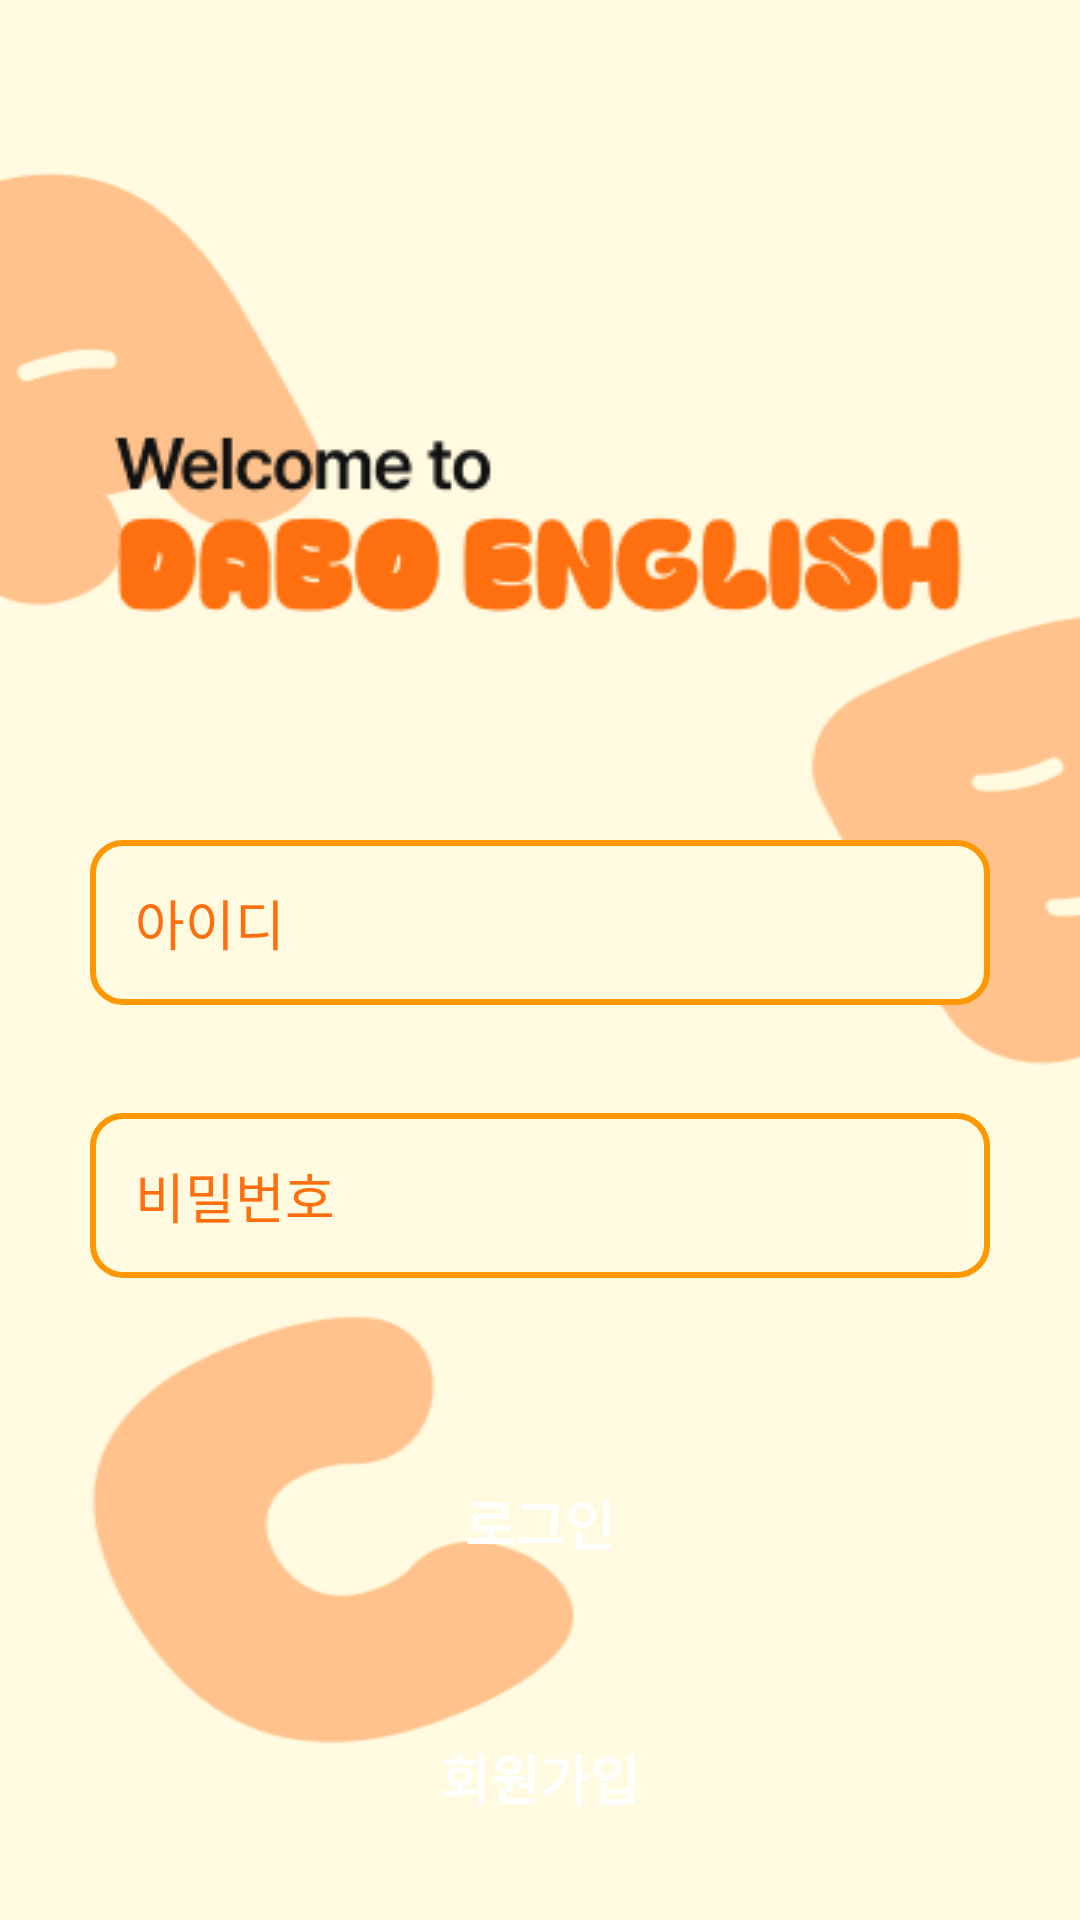

Here is an Android app screen rendered from its layout file. Give the layout XML and the strings, colors and styles it references.
<!-- AndroidManifest.xml: application theme Theme.BODA -->
<!-- res/layout/activity_login.xml -->
<?xml version="1.0" encoding="utf-8"?>
<RelativeLayout xmlns:android="http://schemas.android.com/apk/res/android"
    xmlns:app="http://schemas.android.com/apk/res-auto"
    xmlns:tools="http://schemas.android.com/tools"
    android:id="@+id/main"
    android:layout_width="match_parent"
    android:layout_height="match_parent"
    android:clipToOutline="true"
    android:background="@drawable/be"
    tools:context=".LoginActivity">

    <ImageView
        android:id="@+id/title"
        android:layout_width="wrap_content"
        android:layout_height="wrap_content"
        android:layout_centerHorizontal="true"
        android:layout_marginTop="142dp"
        app:srcCompat="@drawable/ti" />

    <EditText
        android:id="@+id/et_email"
        android:layout_width="300dp"
        android:layout_height="55dp"
        android:layout_centerHorizontal="true"
        android:layout_marginTop="280dp"
        android:background="@drawable/activity_login_edittext"
        android:ems="10"
        android:hint="아이디"
        android:inputType="textEmailAddress"
        android:paddingStart="15dp"
        android:textColorHint="#FF6F0F" />

    <EditText
        android:id="@+id/et_pwd"
        android:layout_width="300dp"
        android:layout_height="55dp"
        android:layout_centerHorizontal="true"
        android:layout_marginTop="371dp"
        android:background="@drawable/activity_login_edittext"
        android:ems="10"
        android:hint="비밀번호"
        android:inputType="textPassword"
        android:paddingStart="15dp"
        android:textColorHint="#FF6F0F" />

    <Button
        android:id="@+id/btn_login"
        android:layout_width="300dp"
        android:layout_height="55dp"
        android:layout_centerHorizontal="true"
        android:layout_marginTop="480dp"
        android:background="@drawable/activity_login_button"
        android:text="로그인"
        android:textColor="#FFFFFF"
        android:textSize="18sp"
        android:textStyle="bold" />

    <Button
        android:id="@+id/btn_register"
        android:layout_width="300dp"
        android:layout_height="55dp"
        android:layout_centerHorizontal="true"
        android:layout_marginTop="565dp"
        android:backgroundTint="#FF6F0F"
        android:text="회원가입"
        android:textColor="#FFFFFF"
        android:textStyle="bold"
        android:textSize="18sp"
        android:background="@drawable/activity_login_button"/>


    <com.google.android.gms.common.SignInButton
        android:id="@+id/btn_google"
        android:layout_width="300dp"
        android:layout_height="55dp"
        android:layout_centerHorizontal="true"
        android:layout_marginTop="700dp" />

</RelativeLayout>
<!-- resources referenced by this layout -->
<resources>
  <!-- drawable activity_login_edittext (drawable) -->
  <?xml version="1.0" encoding="utf-8"?>
  <shape xmlns:android="http://schemas.android.com/apk/res/android">
      <solid android:color="#FFFAE0"/>
      <stroke android:width="2dp" android:color="#FF9800"/>
      <corners android:radius="10dp"/>
  </shape>
  <!-- drawable be: png bitmap (drawable, 8947 bytes) -->
  <!-- drawable ti: png bitmap (drawable, 5982 bytes) -->
  <style name="Theme.BODA" parent="Base.Theme.BODA" />
  <style name="Base.Theme.BODA" parent="Theme.AppCompat.DayNight.NoActionBar">
          
          
      </style>
</resources>
